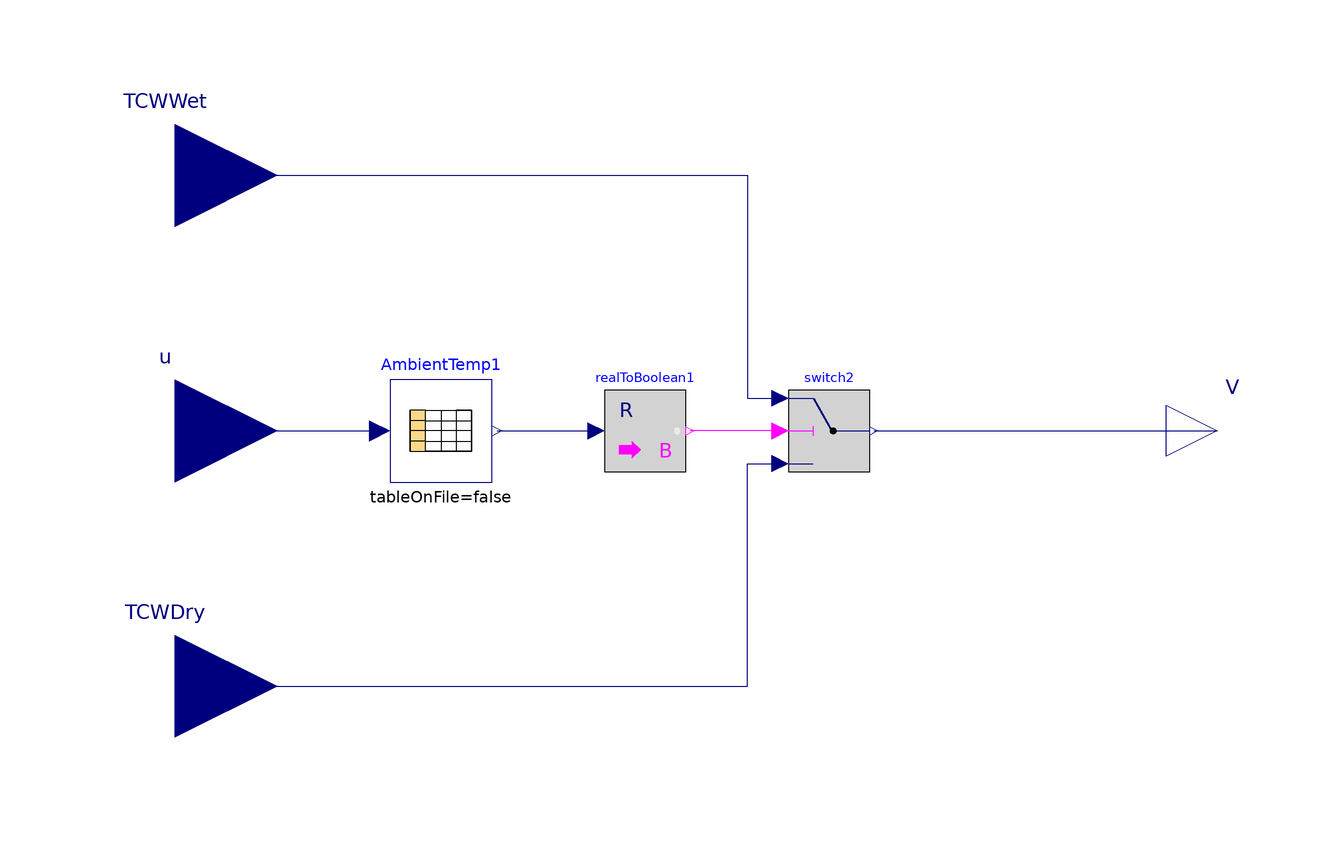

The Modelica model whose source follows is shown above as a component diagram (icons at their Placement, wires along their Line points).

model Selection
  Modelica.Blocks.Interfaces.RealInput u
    annotation (Placement(transformation(extent={{-120,-20},{-80,20}})));
  Modelica.Blocks.Tables.CombiTable1Ds AmbientTemp1(table=[1,1; 2,1; 3,1; 4,0;
        5,0; 6,0; 7,1; 8,1; 9,1; 10,0; 11,0; 12,0])
    annotation (Placement(transformation(extent={{-58,-10},{-38,10}})));
  Modelica.Blocks.Math.RealToBoolean realToBoolean1
    annotation (Placement(transformation(extent={{-16,-8},{0,8}})));
  Modelica.Blocks.Logical.Switch switch2
    annotation (Placement(transformation(extent={{20,-8},{36,8}})));
  Modelica.Blocks.Interfaces.RealOutput V
    annotation (Placement(transformation(extent={{94,-10},{114,10}})));
  Modelica.Blocks.Interfaces.RealInput TCWDry
    annotation (Placement(transformation(extent={{-120,-70},{-80,-30}})));
  Modelica.Blocks.Interfaces.RealInput TCWWet
    annotation (Placement(transformation(extent={{-120,30},{-80,70}})));
equation
  connect(u, AmbientTemp1.u)
    annotation (Line(points={{-100,0},{-60,0}}, color={0,0,127}));
  connect(AmbientTemp1.y[1], realToBoolean1.u)
    annotation (Line(points={{-37,0},{-17.6,0}}, color={0,0,127}));
  connect(switch2.u2, realToBoolean1.y)
    annotation (Line(points={{18.4,0},{0.8,0}}, color={255,0,255}));
  connect(switch2.y, V)
    annotation (Line(points={{36.8,0},{104,0}}, color={0,0,127}));
  connect(TCWWet, switch2.u1) annotation (Line(points={{-100,50},{12,50},{12,
          6.4},{18.4,6.4}}, color={0,0,127}));
  connect(TCWDry, switch2.u3) annotation (Line(points={{-100,-50},{12,-50},{12,
          -6.4},{18.4,-6.4}}, color={0,0,127}));
  annotation (Icon(coordinateSystem(preserveAspectRatio=false)), Diagram(
        coordinateSystem(preserveAspectRatio=false)));
end Selection;